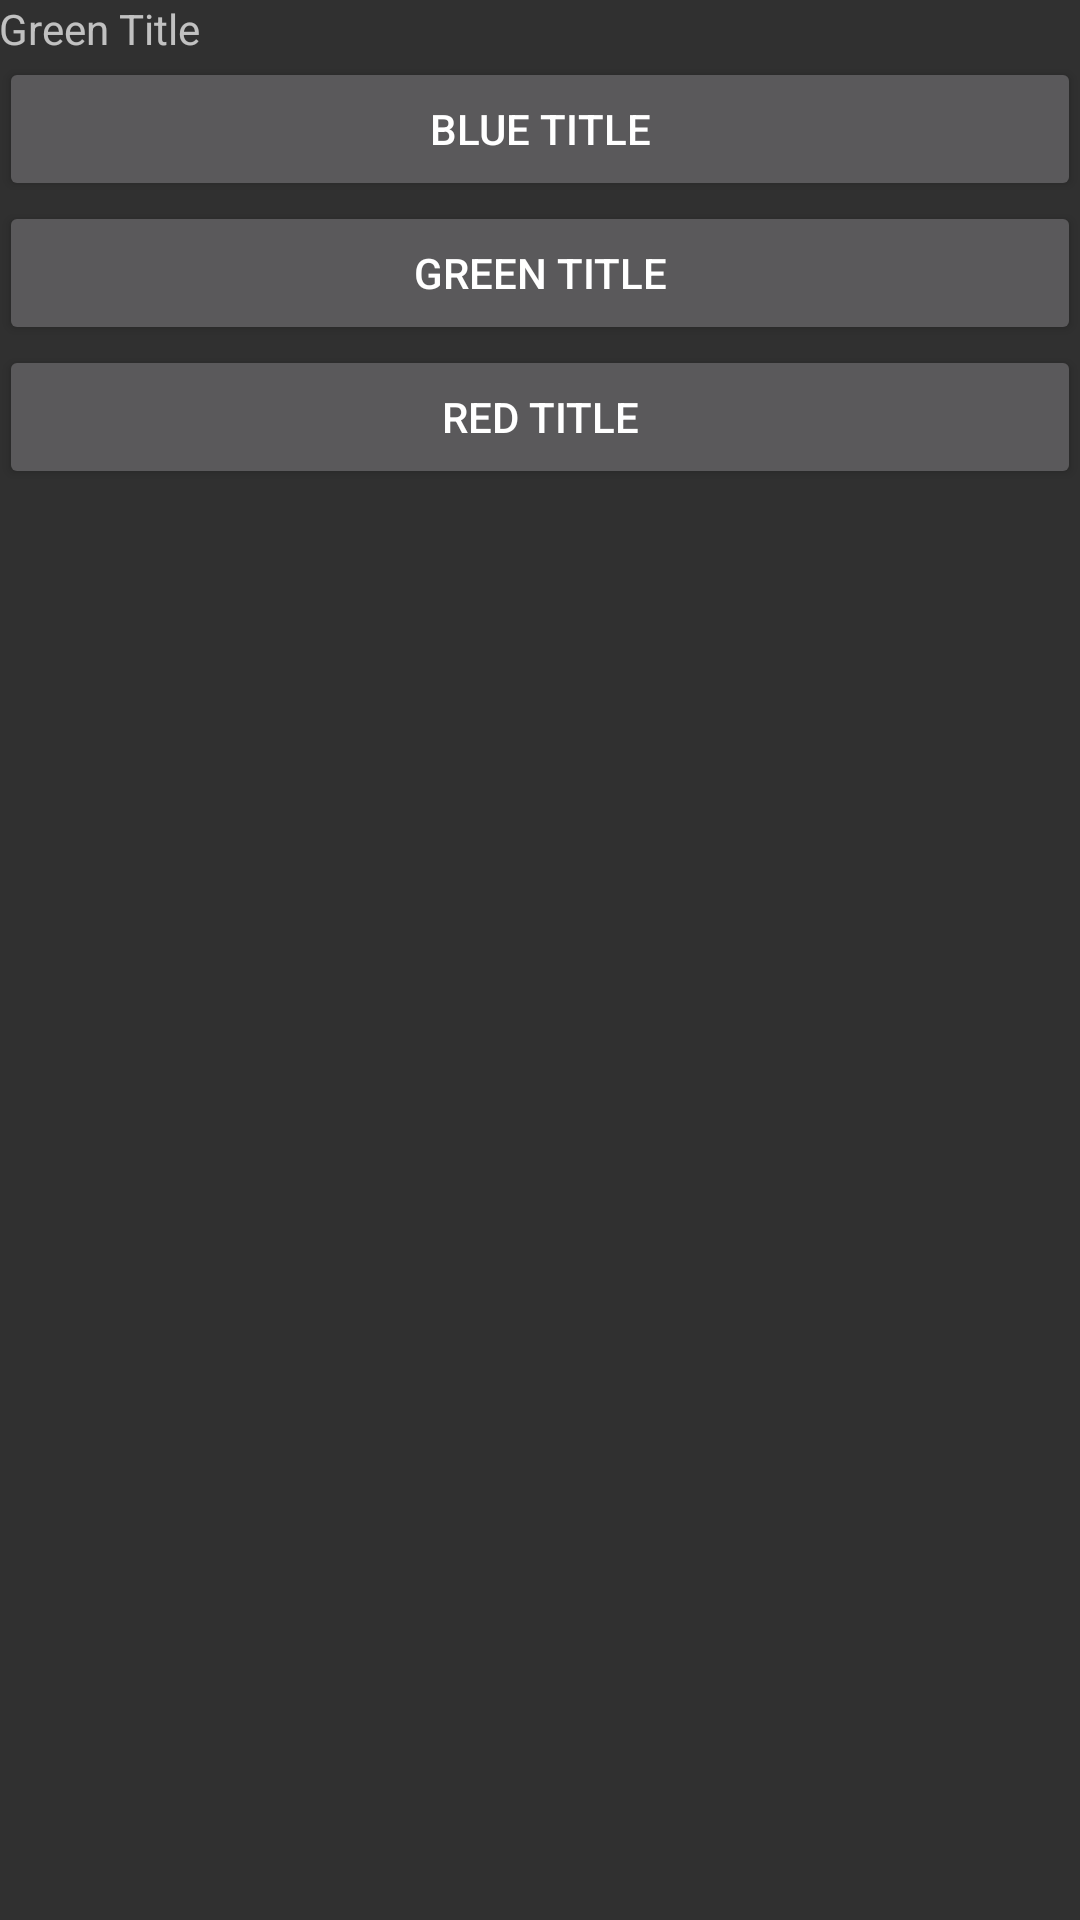

The Android layout XML behind this screen, and the referenced resources:
<!-- AndroidManifest.xml: activity theme CustomActionBarThemeTitleGreen -->
<!-- res/layout/activity_theme_color_title_green.xml -->
<LinearLayout xmlns:android="http://schemas.android.com/apk/res/android"
    xmlns:tools="http://schemas.android.com/tools"
    android:layout_width="match_parent"
    android:layout_height="match_parent"
    android:orientation="vertical"
    android:paddingBottom="@dimen/activity_vertical_margin"
    android:paddingLeft="@dimen/activity_horizontal_margin"
    android:paddingRight="@dimen/activity_horizontal_margin"
    android:paddingTop="@dimen/activity_vertical_margin"
    tools:context=".ThemeColorTitleGreenActivity" >

    <TextView
        android:layout_width="wrap_content"
        android:layout_height="wrap_content"
        android:text="@string/greenTitle" />

    <Button
        android:layout_width="match_parent"
        android:layout_height="wrap_content"
        android:text="@string/blueTitle"
        android:onClick="fOpenColorTitleBlueTheme" />
    
    <Button
        android:layout_width="match_parent"
        android:layout_height="wrap_content"
        android:text="@string/greenTitle" />
    
    <Button
        android:layout_width="match_parent"
        android:layout_height="wrap_content"
        android:text="@string/redTitle"
        android:onClick="fOpenColorTitleRedTheme" />

</LinearLayout>
<!-- resources referenced by this layout -->
<resources>
  <string name="blueTitle">Blue Title</string>
  <string name="greenTitle">Green Title</string>
  <string name="redTitle">Red Title</string>
  <style name="CustomActionBarThemeTitleGreen" parent="@style/Theme.AppCompat">
          <item name="android:actionBarStyle">@style/MyActionBarGreen</item>
          <item name="android:actionBarTabTextStyle">@style/MyActionBarTabTextGreen</item>
  
  
          
          <item name="actionBarStyle">@style/MyActionBarGreen</item>
          <item name="actionBarTabTextStyle">@style/MyActionBarTabTextGreen</item>
  
      </style>
  <style name="MyActionBarGreen" parent="@style/Widget.AppCompat.ActionBar">
          <item name="android:titleTextStyle">@style/MyActionBarTitleTextGreen</item>
  
          
          <item name="titleTextStyle">@style/MyActionBarTitleTextGreen</item>
      </style>
  <style name="MyActionBarTabTextGreen" parent="@style/Widget.AppCompat.ActionBar.TabText">
  
  			<item name="android:textColor">#00FF00</item>
          
      </style>
  <style name="MyActionBarTitleTextGreen" parent="@style/TextAppearance.AppCompat.Widget.ActionBar.Title">
  
  			<item name="android:textColor">#00FF00</item>
          
      </style>
</resources>
